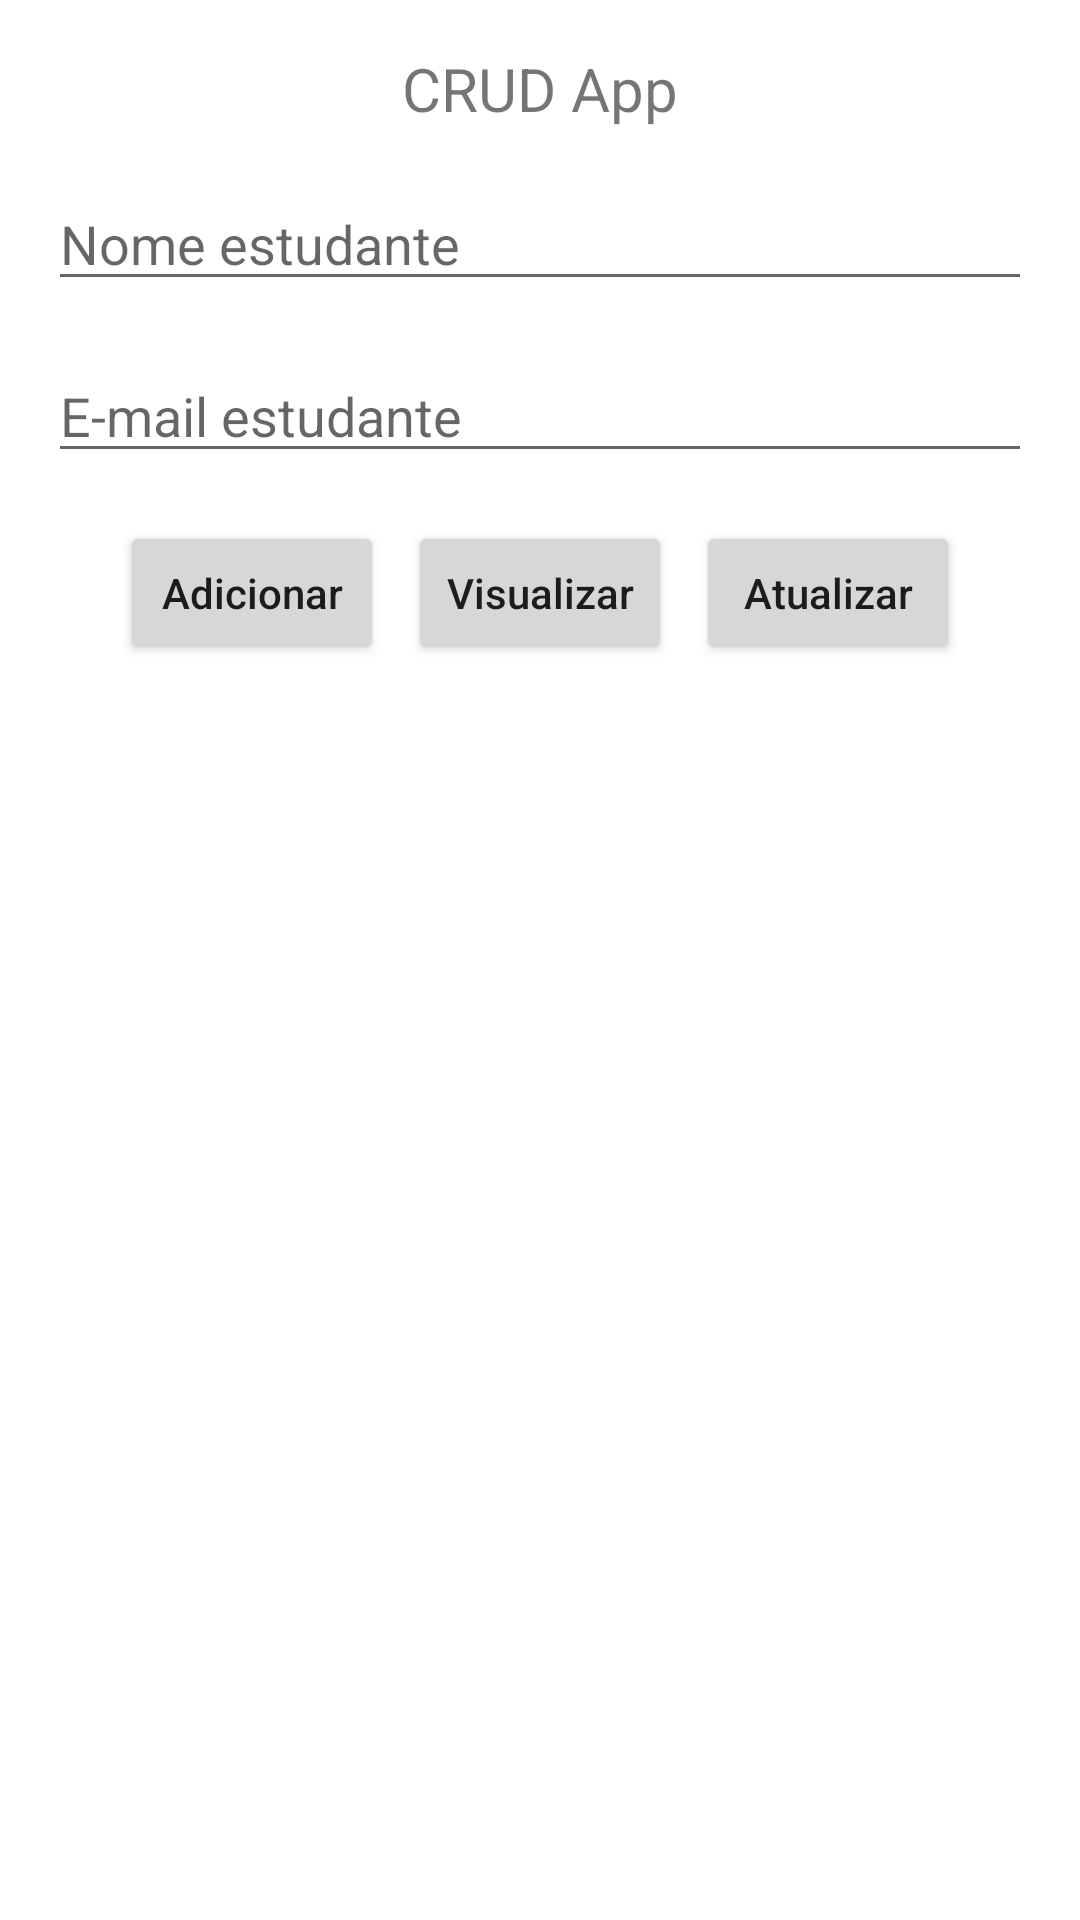

Reconstruct the res/layout file that produces this screen, plus the resources it refers to.
<!-- AndroidManifest.xml: application theme Theme.ProjetoFinalCRUD -->
<!-- res/layout/activity_main.xml -->
<?xml version="1.0" encoding="utf-8"?>
<LinearLayout xmlns:android="http://schemas.android.com/apk/res/android"
    xmlns:app="http://schemas.android.com/apk/res-auto"
    xmlns:tools="http://schemas.android.com/tools"
    android:orientation="vertical"
    android:layout_width="match_parent"
    android:layout_height="match_parent"
    tools:context=".MainActivity">

    <TextView
        android:layout_width="wrap_content"
        android:layout_height="wrap_content"
        android:text="CRUD App"
        android:layout_gravity="center_horizontal"
        android:gravity="center_vertical"
        android:textSize="20sp"
        android:layout_marginTop="16dp"
       />

    <EditText
        android:id="@+id/edName"
        android:layout_width="match_parent"
        android:layout_height="wrap_content"
        android:layout_margin="16dp"
        android:hint="Nome estudante"
        />

    <EditText
        android:id="@+id/edEmail"
        android:layout_width="match_parent"
        android:layout_height="wrap_content"
        android:layout_marginStart="16dp"
        android:layout_marginEnd="16dp"
        android:layout_marginBottom="16dp"
        android:hint="E-mail estudante"
        />
    <LinearLayout
        android:layout_width="match_parent"
        android:layout_height="wrap_content"
        android:gravity="center">
        <Button
            android:id="@+id/btnAdd"
            android:layout_width="wrap_content"
            android:layout_height="wrap_content"
            android:text="Adicionar"
            android:textAllCaps="false"
            />
        <Button
            android:id="@+id/btnView"
            android:layout_width="wrap_content"
            android:layout_height="wrap_content"
            android:layout_marginStart="8dp"
            android:text="Visualizar"
            android:textAllCaps="false"
            />
        <Button
            android:id="@+id/btnUpdate"
            android:layout_width="wrap_content"
            android:layout_height="wrap_content"
            android:layout_marginStart="8dp"
            android:text="Atualizar"
            android:textAllCaps="false"
            />

    </LinearLayout>

    <androidx.recyclerview.widget.RecyclerView
        android:id="@+id/recyclerView"
        android:layout_width="match_parent"
        android:layout_height="match_parent"
        android:layout_marginTop="16dp"
        />

</LinearLayout>
<!-- resources referenced by this layout -->
<resources>
  <style name="Theme.ProjetoFinalCRUD" parent="Theme.MaterialComponents.DayNight.DarkActionBar">
          
          <item name="colorPrimary">@color/purple_500</item>
          <item name="colorPrimaryVariant">@color/purple_700</item>
          <item name="colorOnPrimary">@color/white</item>
          
          <item name="colorSecondary">@color/teal_200</item>
          <item name="colorSecondaryVariant">@color/teal_700</item>
          <item name="colorOnSecondary">@color/black</item>
          
          <item name="android:statusBarColor" tools:targetApi="l">?attr/colorPrimaryVariant</item>
          
      </style>
  <!-- not gathered from this repository: default colours our renderer supplied (Android Studio template values) -->
  <color name="purple_500">#FF6200EE</color>
  <color name="purple_700">#FF3700B3</color>
  <color name="teal_200">#FF03DAC5</color>
  <color name="teal_700">#FF018786</color>
  <color name="black">#FF000000</color>
  <color name="white">#FFFFFFFF</color>
</resources>
